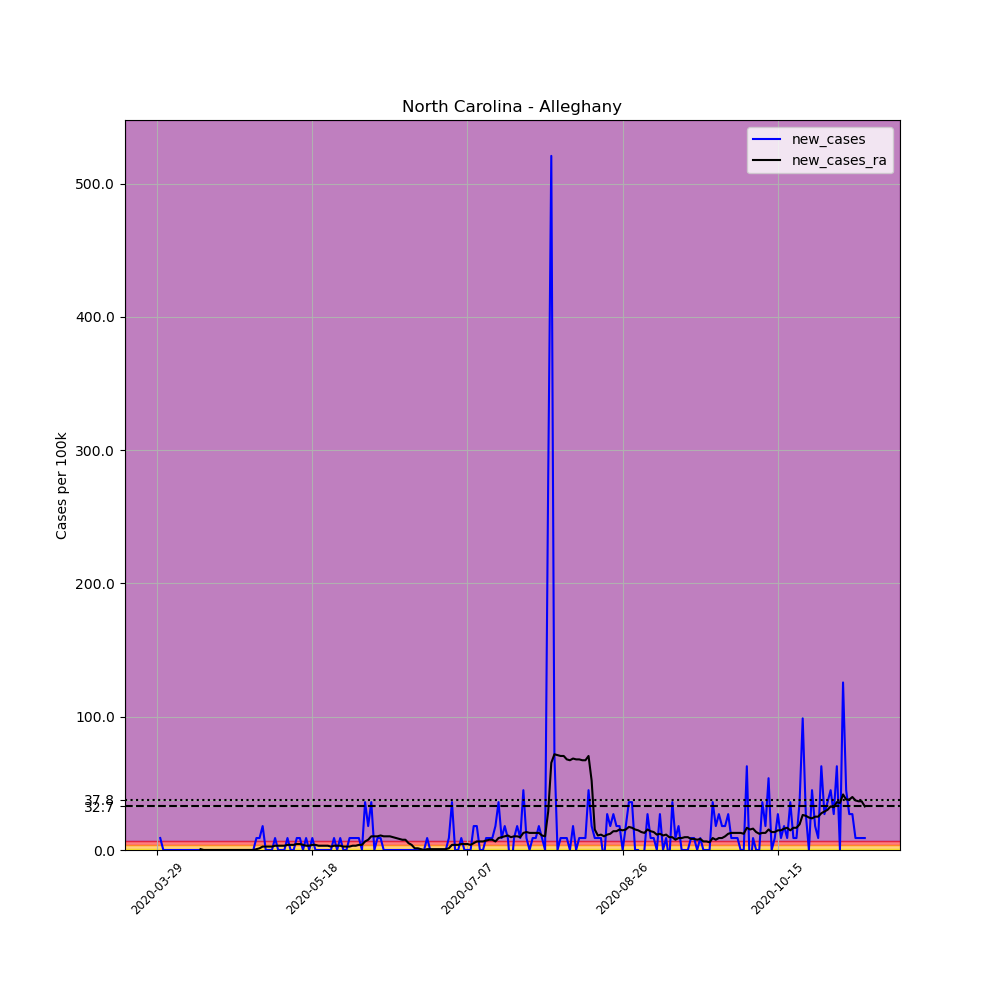

Values plotted in this chart, from the file beside it:
, date, county, state, fips, cases, deaths, COUNTY, STNAME, CTYNAME, POPESTIMATE2019, per_100k, new_cases, new_cases_ra
452488, 2020-03-29, Alleghany, North Carolina, 37005, 1, 0, 5, North Carolina, Alleghany, 11137, 8.979, , 
452489, 2020-03-30, Alleghany, North Carolina, 37005, 2, 0, 5, North Carolina, Alleghany, 11137, 17.96, 8.979, 
452490, 2020-03-31, Alleghany, North Carolina, 37005, 2, 0, 5, North Carolina, Alleghany, 11137, 17.96, 0.0, 
452491, 2020-04-01, Alleghany, North Carolina, 37005, 2, 0, 5, North Carolina, Alleghany, 11137, 17.96, 0.0, 
452492, 2020-04-02, Alleghany, North Carolina, 37005, 2, 0, 5, North Carolina, Alleghany, 11137, 17.96, 0.0, 
452493, 2020-04-03, Alleghany, North Carolina, 37005, 2, 0, 5, North Carolina, Alleghany, 11137, 17.96, 0.0, 
452494, 2020-04-04, Alleghany, North Carolina, 37005, 2, 0, 5, North Carolina, Alleghany, 11137, 17.96, 0.0, 
452495, 2020-04-05, Alleghany, North Carolina, 37005, 2, 0, 5, North Carolina, Alleghany, 11137, 17.96, 0.0, 
452496, 2020-04-06, Alleghany, North Carolina, 37005, 2, 0, 5, North Carolina, Alleghany, 11137, 17.96, 0.0, 
452497, 2020-04-07, Alleghany, North Carolina, 37005, 2, 0, 5, North Carolina, Alleghany, 11137, 17.96, 0.0, 
452498, 2020-04-08, Alleghany, North Carolina, 37005, 2, 0, 5, North Carolina, Alleghany, 11137, 17.96, 0.0, 
452499, 2020-04-09, Alleghany, North Carolina, 37005, 2, 0, 5, North Carolina, Alleghany, 11137, 17.96, 0.0, 
452500, 2020-04-10, Alleghany, North Carolina, 37005, 2, 0, 5, North Carolina, Alleghany, 11137, 17.96, 0.0, 
452501, 2020-04-11, Alleghany, North Carolina, 37005, 2, 0, 5, North Carolina, Alleghany, 11137, 17.96, 0.0, 
452502, 2020-04-12, Alleghany, North Carolina, 37005, 2, 0, 5, North Carolina, Alleghany, 11137, 17.96, 0.0, 0.6414
452503, 2020-04-13, Alleghany, North Carolina, 37005, 2, 0, 5, North Carolina, Alleghany, 11137, 17.96, 0.0, 0.0
452504, 2020-04-14, Alleghany, North Carolina, 37005, 2, 0, 5, North Carolina, Alleghany, 11137, 17.96, 0.0, 0.0
452505, 2020-04-15, Alleghany, North Carolina, 37005, 2, 0, 5, North Carolina, Alleghany, 11137, 17.96, 0.0, 0.0
452506, 2020-04-16, Alleghany, North Carolina, 37005, 2, 0, 5, North Carolina, Alleghany, 11137, 17.96, 0.0, 0.0
452507, 2020-04-17, Alleghany, North Carolina, 37005, 2, 0, 5, North Carolina, Alleghany, 11137, 17.96, 0.0, 0.0
452508, 2020-04-18, Alleghany, North Carolina, 37005, 2, 0, 5, North Carolina, Alleghany, 11137, 17.96, 0.0, 0.0
452509, 2020-04-19, Alleghany, North Carolina, 37005, 2, 0, 5, North Carolina, Alleghany, 11137, 17.96, 0.0, 0.0
452510, 2020-04-20, Alleghany, North Carolina, 37005, 2, 0, 5, North Carolina, Alleghany, 11137, 17.96, 0.0, 0.0
452511, 2020-04-21, Alleghany, North Carolina, 37005, 2, 0, 5, North Carolina, Alleghany, 11137, 17.96, 0.0, 0.0
452512, 2020-04-22, Alleghany, North Carolina, 37005, 2, 0, 5, North Carolina, Alleghany, 11137, 17.96, 0.0, 0.0
452513, 2020-04-23, Alleghany, North Carolina, 37005, 2, 0, 5, North Carolina, Alleghany, 11137, 17.96, 0.0, 0.0
452514, 2020-04-24, Alleghany, North Carolina, 37005, 2, 0, 5, North Carolina, Alleghany, 11137, 17.96, 0.0, 0.0
452515, 2020-04-25, Alleghany, North Carolina, 37005, 2, 0, 5, North Carolina, Alleghany, 11137, 17.96, 0.0, 0.0
452516, 2020-04-26, Alleghany, North Carolina, 37005, 2, 0, 5, North Carolina, Alleghany, 11137, 17.96, 0.0, 0.0
452517, 2020-04-27, Alleghany, North Carolina, 37005, 2, 0, 5, North Carolina, Alleghany, 11137, 17.96, 0.0, 0.0
452518, 2020-04-28, Alleghany, North Carolina, 37005, 2, 0, 5, North Carolina, Alleghany, 11137, 17.96, 0.0, 0.0
452519, 2020-04-29, Alleghany, North Carolina, 37005, 2, 0, 5, North Carolina, Alleghany, 11137, 17.96, 0.0, 0.0
452520, 2020-04-30, Alleghany, North Carolina, 37005, 3, 0, 5, North Carolina, Alleghany, 11137, 26.94, 8.979, 0.6414
452521, 2020-05-01, Alleghany, North Carolina, 37005, 4, 0, 5, North Carolina, Alleghany, 11137, 35.92, 8.979, 1.283
452522, 2020-05-02, Alleghany, North Carolina, 37005, 6, 0, 5, North Carolina, Alleghany, 11137, 53.87, 17.96, 2.565
452523, 2020-05-03, Alleghany, North Carolina, 37005, 6, 0, 5, North Carolina, Alleghany, 11137, 53.87, 0.0, 2.565
452524, 2020-05-04, Alleghany, North Carolina, 37005, 6, 0, 5, North Carolina, Alleghany, 11137, 53.87, 0.0, 2.565
452525, 2020-05-05, Alleghany, North Carolina, 37005, 6, 0, 5, North Carolina, Alleghany, 11137, 53.87, 0.0, 2.565
452526, 2020-05-06, Alleghany, North Carolina, 37005, 7, 0, 5, North Carolina, Alleghany, 11137, 62.85, 8.979, 3.207
452527, 2020-05-07, Alleghany, North Carolina, 37005, 7, 0, 5, North Carolina, Alleghany, 11137, 62.85, 0.0, 3.207
452528, 2020-05-08, Alleghany, North Carolina, 37005, 7, 0, 5, North Carolina, Alleghany, 11137, 62.85, 0.0, 3.207
452529, 2020-05-09, Alleghany, North Carolina, 37005, 7, 0, 5, North Carolina, Alleghany, 11137, 62.85, 0.0, 3.207
452530, 2020-05-10, Alleghany, North Carolina, 37005, 8, 0, 5, North Carolina, Alleghany, 11137, 71.83, 8.979, 3.848
452531, 2020-05-11, Alleghany, North Carolina, 37005, 8, 0, 5, North Carolina, Alleghany, 11137, 71.83, 0.0, 3.848
452532, 2020-05-12, Alleghany, North Carolina, 37005, 8, 0, 5, North Carolina, Alleghany, 11137, 71.83, 0.0, 3.848
452533, 2020-05-13, Alleghany, North Carolina, 37005, 9, 0, 5, North Carolina, Alleghany, 11137, 80.81, 8.979, 4.49
452534, 2020-05-14, Alleghany, North Carolina, 37005, 10, 0, 5, North Carolina, Alleghany, 11137, 89.79, 8.979, 4.49
452535, 2020-05-15, Alleghany, North Carolina, 37005, 10, 0, 5, North Carolina, Alleghany, 11137, 89.79, 0.0, 3.848
452536, 2020-05-16, Alleghany, North Carolina, 37005, 11, 0, 5, North Carolina, Alleghany, 11137, 98.77, 8.979, 3.207
452537, 2020-05-17, Alleghany, North Carolina, 37005, 11, 0, 5, North Carolina, Alleghany, 11137, 98.77, 0.0, 3.207
452538, 2020-05-18, Alleghany, North Carolina, 37005, 12, 0, 5, North Carolina, Alleghany, 11137, 107.7, 8.979, 3.848
452539, 2020-05-19, Alleghany, North Carolina, 37005, 12, 0, 5, North Carolina, Alleghany, 11137, 107.7, 0.0, 3.848
452540, 2020-05-20, Alleghany, North Carolina, 37005, 12, 0, 5, North Carolina, Alleghany, 11137, 107.7, 0.0, 3.207
452541, 2020-05-21, Alleghany, North Carolina, 37005, 12, 0, 5, North Carolina, Alleghany, 11137, 107.7, 0.0, 3.207
452542, 2020-05-22, Alleghany, North Carolina, 37005, 12, 0, 5, North Carolina, Alleghany, 11137, 107.7, 0.0, 3.207
452543, 2020-05-23, Alleghany, North Carolina, 37005, 12, 0, 5, North Carolina, Alleghany, 11137, 107.7, 0.0, 3.207
452544, 2020-05-24, Alleghany, North Carolina, 37005, 12, 0, 5, North Carolina, Alleghany, 11137, 107.7, 0.0, 2.565
452545, 2020-05-25, Alleghany, North Carolina, 37005, 13, 0, 5, North Carolina, Alleghany, 11137, 116.7, 8.979, 3.207
452546, 2020-05-26, Alleghany, North Carolina, 37005, 13, 0, 5, North Carolina, Alleghany, 11137, 116.7, 0.0, 3.207
452547, 2020-05-27, Alleghany, North Carolina, 37005, 14, 0, 5, North Carolina, Alleghany, 11137, 125.7, 8.979, 3.207
... 169 more rows
